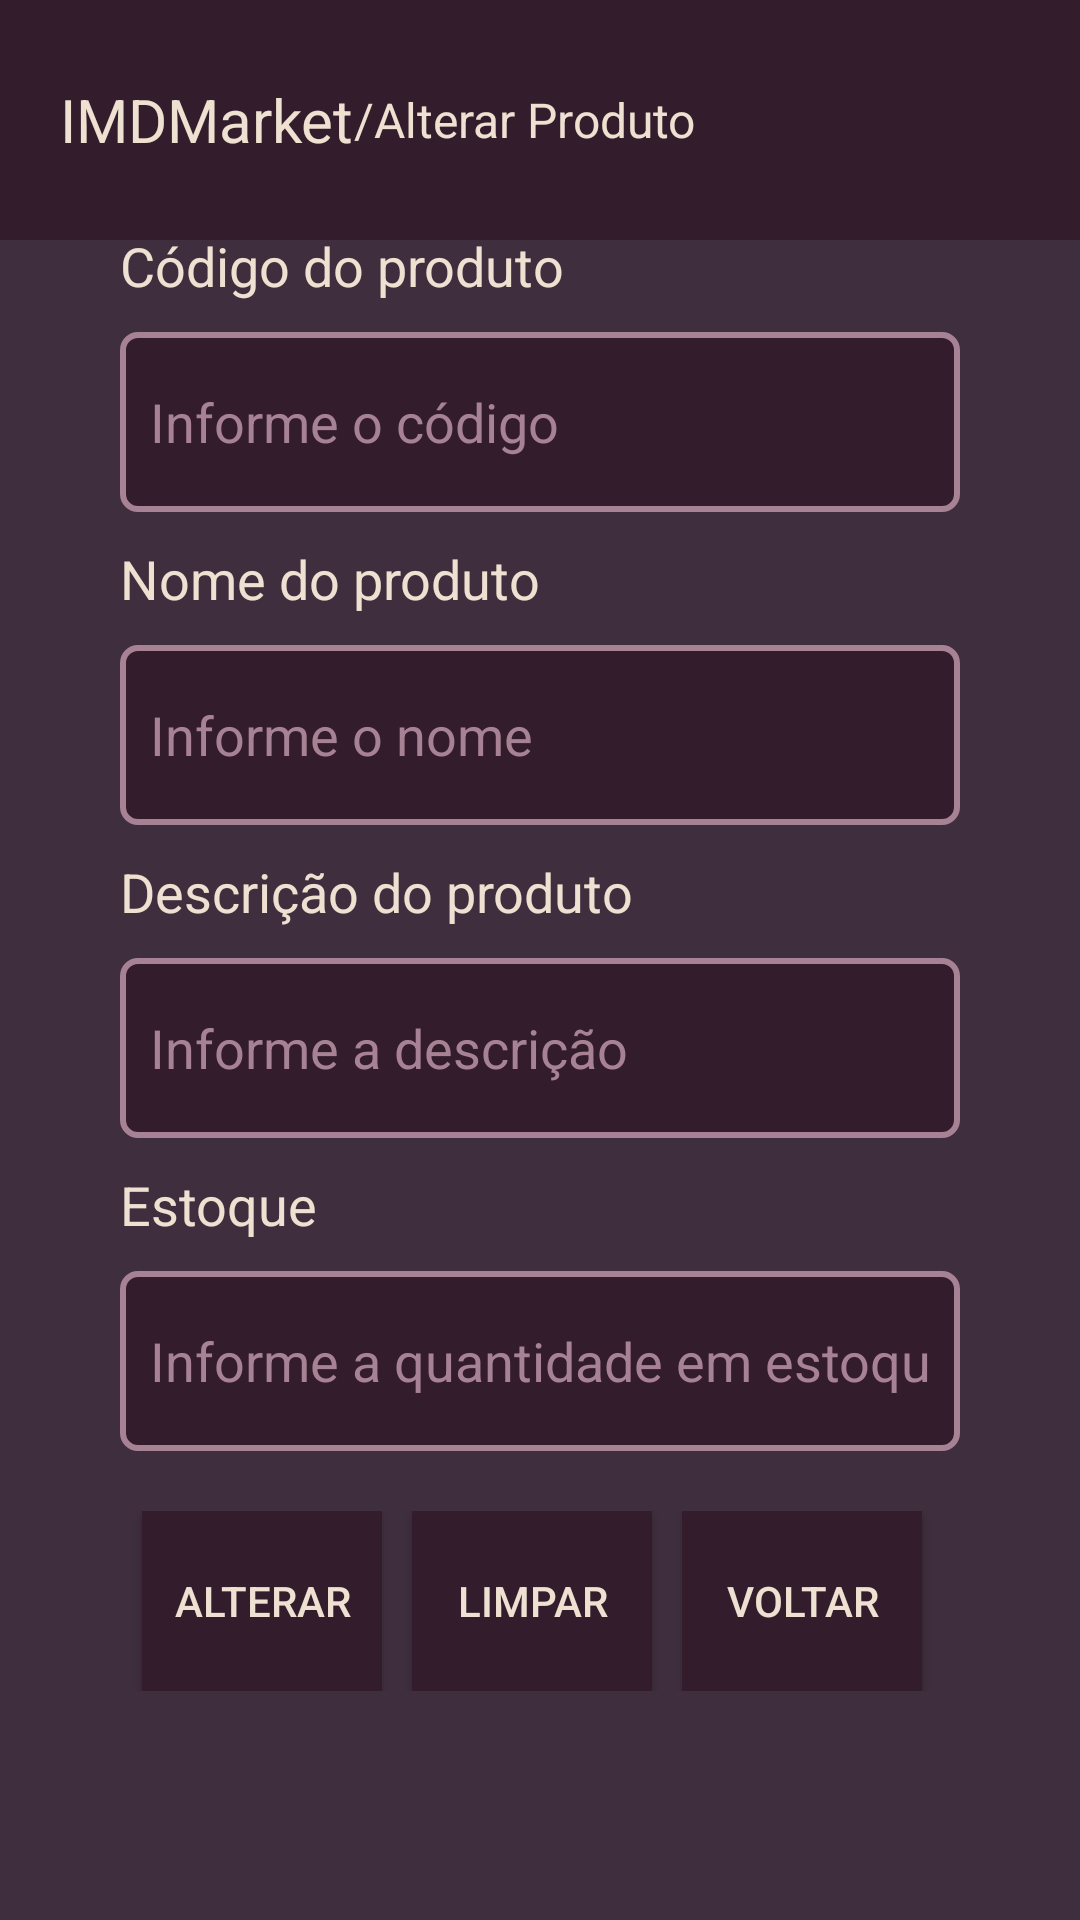

Layout XML and referenced resources for this Android screen:
<!-- AndroidManifest.xml: application theme Theme.Design.NoActionBar -->
<!-- res/layout/activity_editar_produto.xml -->
<?xml version="1.0" encoding="utf-8"?>
<androidx.constraintlayout.widget.ConstraintLayout xmlns:android="http://schemas.android.com/apk/res/android"
    xmlns:app="http://schemas.android.com/apk/res-auto"
    xmlns:tools="http://schemas.android.com/tools"
    android:layout_width="match_parent"
    android:layout_height="match_parent"
    android:background="@color/background_secondary"
    tools:context=".activities.EditarProdutoActivity">

    <LinearLayout
        android:id="@+id/linearLayout"
        android:layout_width="match_parent"
        android:layout_height="80dp"
        android:background="@color/background_primary"
        android:gravity="center_vertical"
        android:orientation="horizontal">

        <TextView
            android:id="@+id/textView3"
            android:layout_width="wrap_content"
            android:layout_height="wrap_content"
            android:layout_marginLeft="20dp"
            android:text="@string/titulo_aplicativo"
            android:textColor="@color/primary"
            android:textSize="20sp" />

        <TextView
            android:id="@+id/textView2"
            android:layout_width="wrap_content"
            android:layout_height="wrap_content"
            android:layout_weight="1"
            android:text="@string/alterar_produtos_breadcrumble"
            android:textColor="@color/primary"
            android:textSize="16sp" />
    </LinearLayout>

    <LinearLayout
        android:layout_width="match_parent"
        android:layout_height="match_parent"
        android:gravity="center|center_horizontal|center_vertical"
        android:orientation="vertical"
        android:padding="40dp"
        app:layout_constraintBottom_toBottomOf="parent"
        app:layout_constraintEnd_toEndOf="parent"
        app:layout_constraintStart_toStartOf="parent"
        app:layout_constraintTop_toBottomOf="@+id/linearLayout">

        <LinearLayout
            android:layout_width="match_parent"
            android:layout_height="wrap_content"
            android:layout_marginBottom="10dp"
            android:orientation="vertical">

            <TextView
                android:id="@+id/textView13"
                android:layout_width="match_parent"
                android:layout_height="wrap_content"
                android:layout_marginBottom="10dp"
                android:text="@string/codigo_produto_label"
                android:textColor="@color/primary"
                android:textSize="18sp" />

            <EditText
                android:id="@+id/edit_text_editar_codigo"
                android:layout_width="match_parent"
                android:layout_height="60dp"
                android:background="@drawable/custom_input"
                android:ems="10"
                android:hint="@string/codigo_produto_hint"
                android:inputType="textPersonName"
                android:padding="10dp"
                android:textColor="@color/primary"
                android:textColorHint="@color/secondary" />
        </LinearLayout>

        <LinearLayout
            android:layout_width="match_parent"
            android:layout_height="wrap_content"
            android:layout_marginBottom="10dp"
            android:orientation="vertical">

            <TextView
                android:id="@+id/textView14"
                android:layout_width="match_parent"
                android:layout_height="wrap_content"
                android:layout_marginBottom="10dp"
                android:text="@string/nome_produto_label"
                android:textColor="@color/primary"
                android:textSize="18sp" />

            <EditText
                android:id="@+id/edit_text_editar_nome"
                android:layout_width="match_parent"
                android:layout_height="60dp"
                android:background="@drawable/custom_input"
                android:ems="10"
                android:hint="@string/nome_produto_hint"
                android:inputType="textPersonName"
                android:padding="10dp"
                android:textColor="@color/primary"
                android:textColorHint="@color/secondary" />
        </LinearLayout>

        <LinearLayout
            android:layout_width="match_parent"
            android:layout_height="wrap_content"
            android:layout_marginBottom="10dp"
            android:orientation="vertical">

            <TextView
                android:id="@+id/textView12"
                android:layout_width="match_parent"
                android:layout_height="wrap_content"
                android:layout_marginBottom="10dp"
                android:text="@string/descricao_produto_label"
                android:textColor="@color/primary"
                android:textSize="18sp" />

            <EditText
                android:id="@+id/edit_text_editar_descricao"
                android:layout_width="match_parent"
                android:layout_height="60dp"
                android:background="@drawable/custom_input"
                android:ems="10"
                android:hint="@string/descricao_produto_hint"
                android:inputType="textPersonName"
                android:padding="10dp"
                android:textColor="@color/primary"
                android:textColorHint="@color/secondary" />
        </LinearLayout>

        <LinearLayout
            android:layout_width="match_parent"
            android:layout_height="wrap_content"
            android:layout_marginBottom="20dp"
            android:orientation="vertical">

            <TextView
                android:id="@+id/textView15"
                android:layout_width="match_parent"
                android:layout_height="wrap_content"
                android:layout_marginBottom="10dp"
                android:text="@string/estoque_produto_label"
                android:textColor="@color/primary"
                android:textSize="18sp" />

            <EditText
                android:id="@+id/edit_text_editar_quantidade"
                android:layout_width="match_parent"
                android:layout_height="60dp"
                android:background="@drawable/custom_input"
                android:ems="10"
                android:hint="@string/estoque_produto_hint"
                android:inputType="number"
                android:padding="10dp"
                android:textColor="@color/primary"
                android:textColorHint="@color/secondary" />
        </LinearLayout>

        <LinearLayout
            android:layout_width="match_parent"
            android:layout_height="wrap_content"
            android:gravity="center|center_horizontal|center_vertical"
            android:orientation="horizontal">

            <Button
                android:id="@+id/editar_produto_editar"
                android:layout_width="80dp"
                android:layout_height="60dp"
                android:layout_marginLeft="5dp"
                android:background="@color/background_primary"
                android:text="@string/botao_alterar_text"
                android:textColor="@color/primary" />

            <Button
                android:id="@+id/editar_produto_limpar"
                android:layout_width="80dp"
                android:layout_height="60dp"
                android:layout_marginLeft="10dp"
                android:layout_marginRight="10dp"
                android:background="@color/background_primary"
                android:text="@string/botao_limpar_text"
                android:textColor="@color/primary" />

            <Button
                android:id="@+id/editar_produto_voltar"
                android:layout_width="80dp"
                android:layout_height="60dp"
                android:layout_marginRight="10dp"
                android:background="@color/background_primary"
                android:text="@string/botao_voltar_text"
                android:textColor="@color/primary" />
        </LinearLayout>
    </LinearLayout>

</androidx.constraintlayout.widget.ConstraintLayout>
<!-- resources referenced by this layout -->
<resources>
  <color name="background_primary">#331D2C</color>
  <color name="background_secondary">#3F2E3E</color>
  <color name="primary">#EFE1D1</color>
  <color name="secondary">#A78295</color>
  <!-- drawable custom_input (drawable) -->
  <?xml version="1.0" encoding="utf-8"?>
  <selector xmlns:android="http://schemas.android.com/apk/res/android">
      <item android:state_enabled="true" android:state_focused="true">
          <shape android:shape="rectangle">
              <solid android:color="@color/background_primary" />
              <corners android:radius="5dp" />
              <stroke android:color="@color/primary" android:width="2dp" />
          </shape>
      </item>
      <item android:state_enabled="true">
          <shape android:shape="rectangle">
              <solid android:color="@color/background_primary" />
              <corners android:radius="5dp" />
              <stroke android:color="@color/secondary" android:width="2dp" />
          </shape>
      </item>
  </selector>
  <string name="alterar_produtos_breadcrumble">/Alterar Produto</string>
  <string name="botao_alterar_text">Alterar</string>
  <string name="botao_limpar_text">Limpar</string>
  <string name="botao_voltar_text">Voltar</string>
  <string name="codigo_produto_hint">Informe o código</string>
  <string name="codigo_produto_label">Código do produto</string>
  <string name="descricao_produto_hint">Informe a descrição</string>
  <string name="descricao_produto_label">Descrição do produto</string>
  <string name="estoque_produto_hint">Informe a quantidade em estoque</string>
  <string name="estoque_produto_label">Estoque</string>
  <string name="nome_produto_hint">Informe o nome</string>
  <string name="nome_produto_label">Nome do produto</string>
  <string name="titulo_aplicativo">IMDMarket</string>
</resources>
